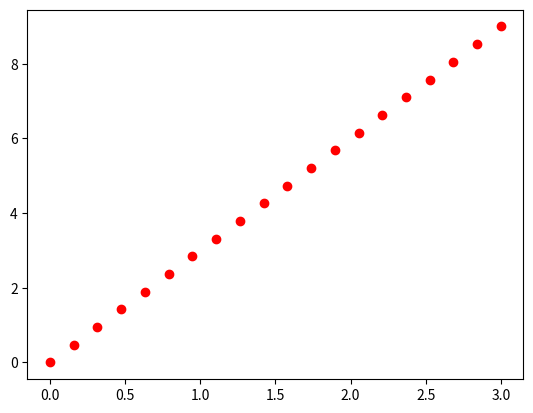

Reproduce this figure in Python.
import numpy as np
import matplotlib.pyplot as plt

x = np.linspace(0, 3, 20)
# 0 到 3 切成 20 個點
y = np.linspace(0, 9, 20)
# 0 到 9 切成 20 個點
print(x)
print(y)
plt.plot(x, y,"ro")
plt.show()